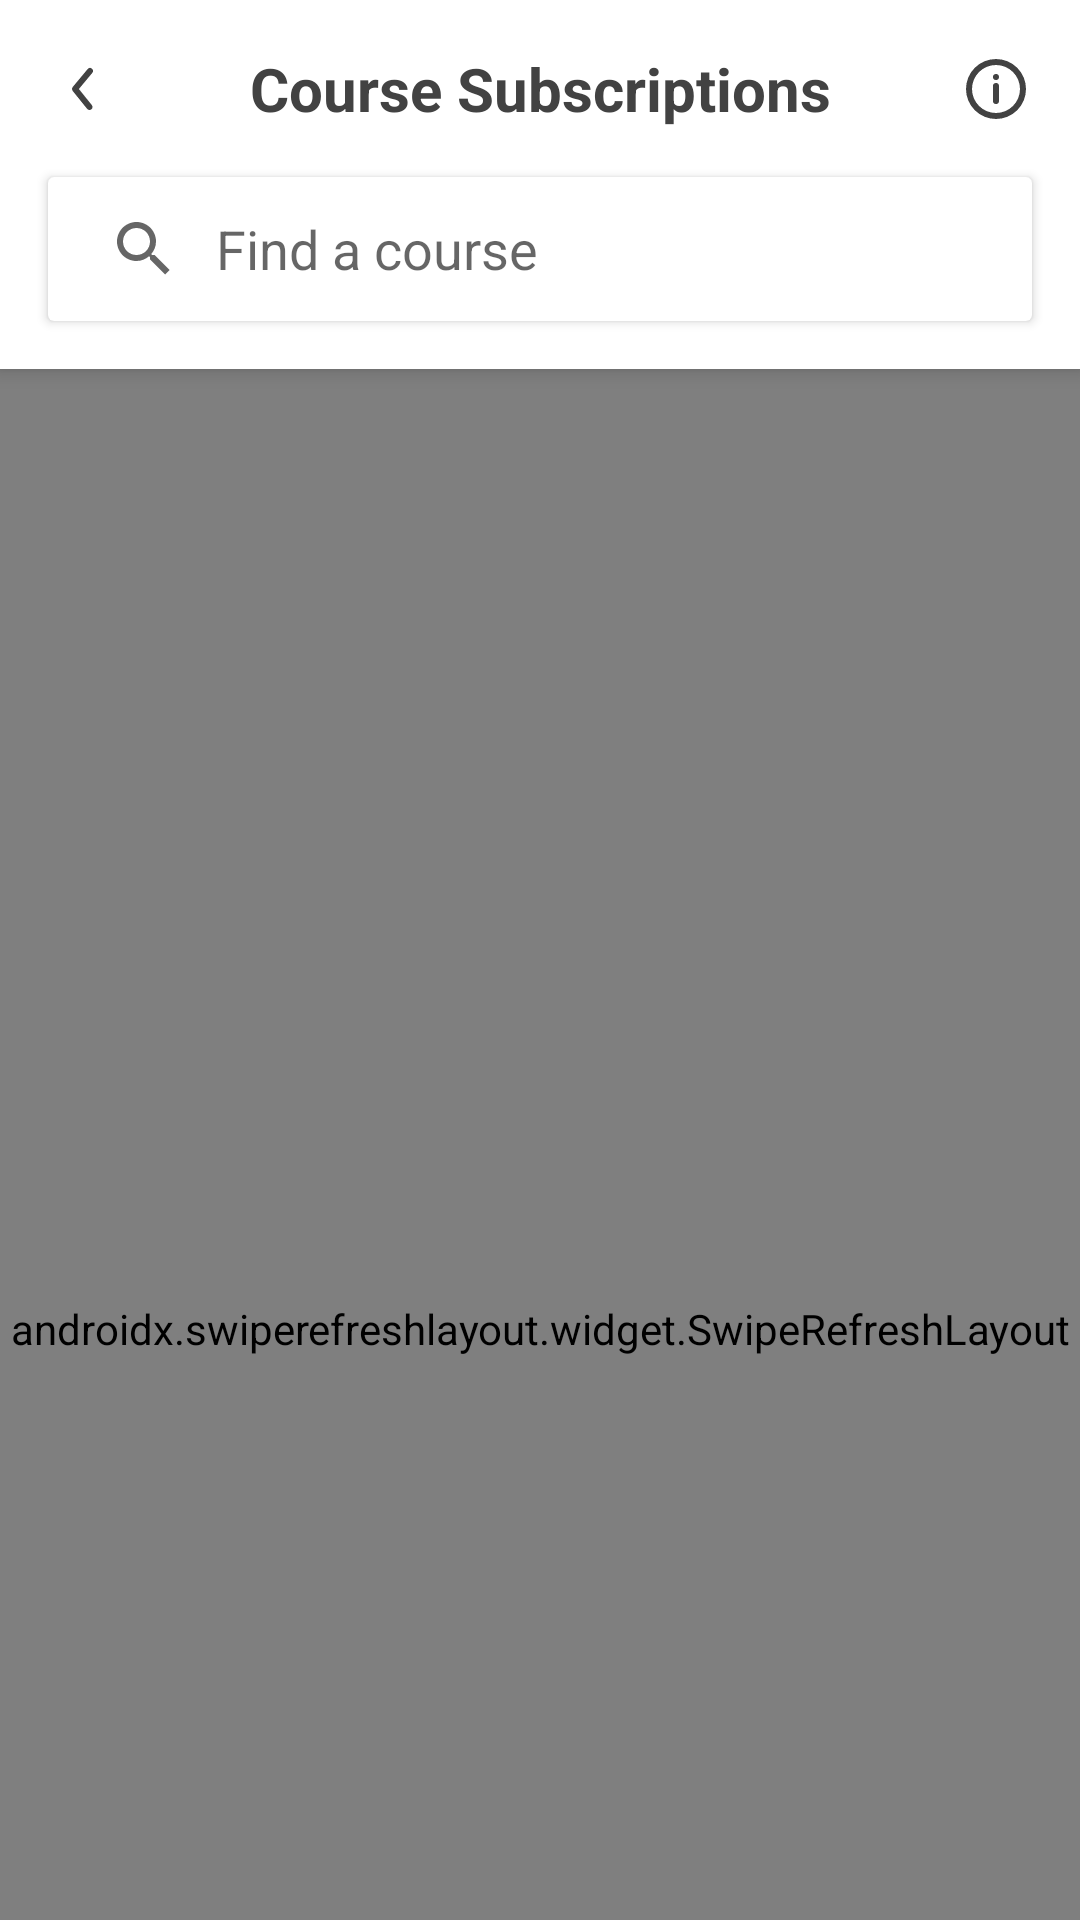

The Android layout XML behind this screen, and the referenced resources:
<!-- AndroidManifest.xml: application theme AppTheme -->
<!-- res/layout/fragment_subscriptions.xml -->
<?xml version="1.0" encoding="utf-8"?>
<androidx.coordinatorlayout.widget.CoordinatorLayout xmlns:tools="http://schemas.android.com/tools"
    android:id="@+id/swipeToRefresh"
    xmlns:android="http://schemas.android.com/apk/res/android"
    android:layout_width="match_parent"
    android:layout_height="match_parent"
    android:layout_marginBottom="56dp"
    android:animateLayoutChanges="true"
    xmlns:app="http://schemas.android.com/apk/res-auto">

    <com.google.android.material.appbar.AppBarLayout
        android:id="@+id/appBarLayout"
        android:layout_width="match_parent"
        android:layout_height="wrap_content"
        android:fitsSystemWindows="true">

        <com.google.android.material.appbar.CollapsingToolbarLayout
            android:layout_width="match_parent"
            app:layout_scrollFlags="scroll|enterAlways"
            android:layout_height="match_parent">

            <androidx.constraintlayout.widget.ConstraintLayout
                android:animateLayoutChanges="true"
                android:layout_width="match_parent"
                android:layout_height="wrap_content">

                <ImageButton
                    android:id="@+id/imgBtnBack"
                    android:layout_width="wrap_content"
                    android:layout_height="wrap_content"
                    android:layout_marginStart="16dp"
                    android:background="?selectableItemBackgroundBorderless"
                    android:src="@drawable/ic_arrow_ios_back_outline"
                    android:theme="@style/SelectableItemDefault"
                    app:layout_constraintBottom_toBottomOf="@+id/textViewFragmentName"
                    app:layout_constraintStart_toStartOf="parent"
                    app:layout_constraintTop_toTopOf="@+id/textViewFragmentName" />

                <ImageButton
                    android:id="@+id/imgBtnInfo"
                    android:layout_width="wrap_content"
                    android:layout_height="wrap_content"
                    android:layout_marginEnd="16dp"
                    android:background="?selectableItemBackgroundBorderless"
                    android:src="@drawable/ic_info_outline"
                    android:theme="@style/SelectableItemDefault"
                    app:layout_constraintBottom_toBottomOf="@+id/imgBtnBack"
                    app:layout_constraintEnd_toEndOf="parent"
                    app:layout_constraintTop_toTopOf="@+id/imgBtnBack" />

                <TextView
                    android:id="@+id/textViewFragmentName"
                    android:layout_width="wrap_content"
                    android:layout_height="wrap_content"
                    android:layout_marginTop="16dp"
                    android:gravity="center"
                    android:text="Course Subscriptions"
                    android:textColor="@color/material_gray"
                    android:textSize="20sp"
                    android:textStyle="bold"
                    app:layout_constraintEnd_toEndOf="parent"
                    app:layout_constraintStart_toStartOf="parent"
                    app:layout_constraintTop_toTopOf="parent" />

                <androidx.cardview.widget.CardView
                    android:layout_width="match_parent"
                    android:layout_height="wrap_content"
                    android:layout_margin="16dp"
                    app:layout_constraintBottom_toBottomOf="parent"
                    app:layout_constraintEnd_toEndOf="parent"
                    app:layout_constraintStart_toStartOf="parent"
                    app:layout_constraintTop_toBottomOf="@id/textViewFragmentName">

                    <androidx.appcompat.widget.SearchView
                        android:id="@+id/searchView"
                        app:queryBackground="@color/fui_transparent"
                        app:queryHint="Find a course"
                        android:focusable="true"
                        app:iconifiedByDefault="false"
                        android:layout_width="match_parent"
                        android:layout_height="wrap_content">

                    </androidx.appcompat.widget.SearchView>

                </androidx.cardview.widget.CardView>

            </androidx.constraintlayout.widget.ConstraintLayout>

        </com.google.android.material.appbar.CollapsingToolbarLayout>

    </com.google.android.material.appbar.AppBarLayout>

    <androidx.swiperefreshlayout.widget.SwipeRefreshLayout
        android:id="@+id/swipeRefresh"
        android:layout_width="match_parent"
        app:layout_behavior="@string/appbar_scrolling_view_behavior"
        android:layout_height="match_parent">

            <androidx.constraintlayout.widget.ConstraintLayout
                android:animateLayoutChanges="true"
                android:layout_width="match_parent"
                android:layout_height="match_parent">

                <androidx.constraintlayout.widget.ConstraintLayout
                    android:id="@+id/constraintLayout"
                    android:layout_width="match_parent"
                    android:layout_height="match_parent">

                    <TextView
                        android:id="@+id/textViewNull"
                        android:visibility="visible"
                        android:gravity="center"
                        android:layout_marginBottom="56dp"
                        android:layout_width="match_parent"
                        android:layout_height="match_parent"
                        android:text="No Subscriptions"
                        android:textColor="@color/material_gray"
                        android:textSize="20sp"/>

                    <androidx.recyclerview.widget.RecyclerView
                        android:paddingTop="16dp"
                        android:clipToPadding="false"
                        android:id="@+id/recyclerViewSubscriptions"
                        android:layout_width="match_parent"
                        android:layout_height="wrap_content"
                        app:layout_constraintEnd_toEndOf="parent"
                        app:layout_constraintStart_toStartOf="parent"
                        app:layout_constraintTop_toTopOf="parent" />

                </androidx.constraintlayout.widget.ConstraintLayout>

                <androidx.recyclerview.widget.RecyclerView
                    android:paddingTop="16dp"
                    android:clipToPadding="false"
                    android:id="@+id/recyclerViewSearch"
                    android:visibility="gone"
                    android:elevation="2dp"
                    android:layout_width="match_parent"
                    android:layout_height="wrap_content"
                    app:layout_constraintEnd_toEndOf="parent"
                    app:layout_constraintStart_toStartOf="parent"
                    app:layout_constraintTop_toTopOf="parent" />

            </androidx.constraintlayout.widget.ConstraintLayout>

    </androidx.swiperefreshlayout.widget.SwipeRefreshLayout>

</androidx.coordinatorlayout.widget.CoordinatorLayout>
<!-- resources referenced by this layout -->
<resources>
  <color name="material_gray">#424242</color>
  <!-- drawable ic_arrow_ios_back_outline (drawable) -->
  <vector xmlns:android="http://schemas.android.com/apk/res/android"
      android:width="24dp"
      android:height="24dp"
      android:viewportWidth="24"
      android:viewportHeight="24">
    <path
        android:fillColor="@color/material_gray"
        android:pathData="M24,0l-0,24l-24,0l-0,-24z"
        android:strokeAlpha="0"
        android:fillAlpha="0"/>
    <path
        android:fillColor="@color/material_gray"
        android:pathData="M13.83,19a1,1 0,0 1,-0.78 -0.37l-4.83,-6a1,1 0,0 1,0 -1.27l5,-6a1,1 0,0 1,1.54 1.28L10.29,12l4.32,5.36a1,1 0,0 1,-0.78 1.64z"/>
  </vector>
  <!-- drawable ic_info_outline (drawable) -->
  <vector xmlns:android="http://schemas.android.com/apk/res/android"
      android:width="24dp"
      android:height="24dp"
      android:viewportWidth="24"
      android:viewportHeight="24">
    <path
        android:fillColor="@color/material_gray"
        android:pathData="M24,24l-24,-0l-0,-24l24,-0z"
        android:strokeAlpha="0"
        android:fillAlpha="0"/>
    <path
        android:fillColor="@color/material_gray"
        android:pathData="M12,2a10,10 0,1 0,10 10A10,10 0,0 0,12 2zM12,20a8,8 0,1 1,8 -8,8 8,0 0,1 -8,8z"/>
    <path
        android:fillColor="@color/material_gray"
        android:pathData="M12,8m-1,0a1,1 0,1 1,2 0a1,1 0,1 1,-2 0"/>
    <path
        android:fillColor="@color/material_gray"
        android:pathData="M12,10a1,1 0,0 0,-1 1v5a1,1 0,0 0,2 0v-5a1,1 0,0 0,-1 -1z"/>
  </vector>
  <style name="SelectableItemDefault" parent="AppTheme">
          <item name="colorControlHighlight">@color/colorDefault</item>
      </style>
  <style name="AppTheme" parent="Theme.AppCompat.Light.NoActionBar">
          
          <item name="colorPrimary">@color/colorPrimary</item>
          <item name="colorPrimaryDark">@color/colorPrimaryDark</item>
          <item name="colorAccent">@color/colorAccent</item>
          <item name="titleTextColor">@color/colorAccent</item>
          <item name="android:windowLightStatusBar">true</item>
          <item name="android:colorEdgeEffect">@color/colorDefault</item>
          <item name="colorControlHighlight">@color/colorDefault</item>
          <item name="android:homeAsUpIndicator">@drawable/ic_arrow_back</item>
      </style>
  <color name="colorDefault">#eeeeee</color>
  <color name="colorPrimary">#ffffff </color>
  <color name="colorPrimaryDark">#ffffff</color>
  <color name="colorAccent">#C41E3A</color>
  <!-- drawable ic_arrow_back (drawable) -->
  <vector android:height="24dp" android:tint="#C41E3A"
      android:viewportHeight="24.0" android:viewportWidth="24.0"
      android:width="24dp" xmlns:android="http://schemas.android.com/apk/res/android">
      <path android:fillColor="#FF000000" android:pathData="M20,11H7.83l5.59,-5.59L12,4l-8,8 8,8 1.41,-1.41L7.83,13H20v-2z"/>
  </vector>
</resources>
